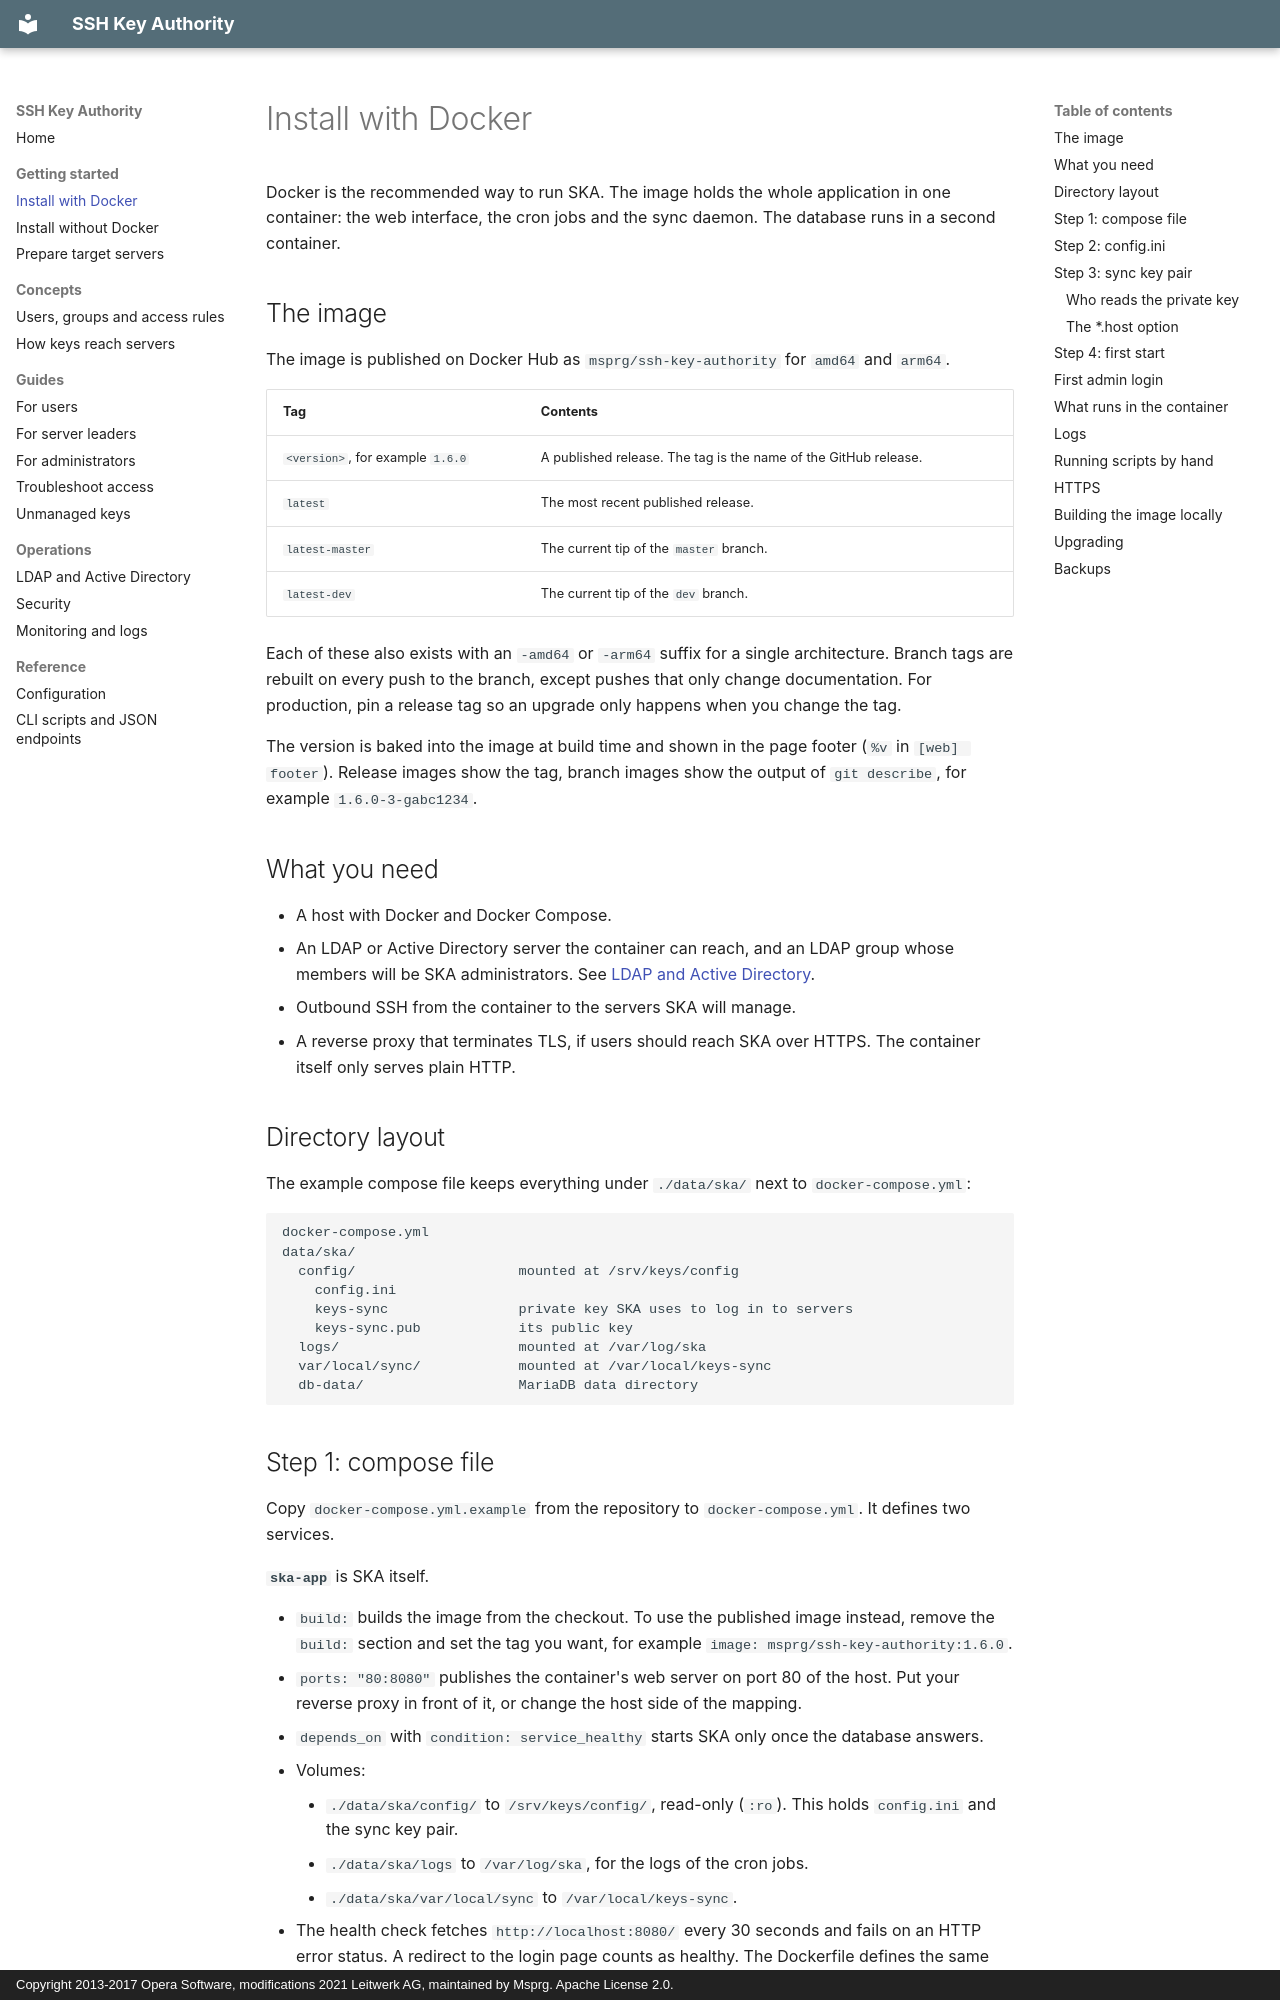

repository: Msprg/ssh-key-authority · page: getting-started/docker/index.html · generator: mkdocs · copyright: Copyright 2013-2017 Opera Software, modifications 2021 Leitwerk AG, maintained by Msprg. Apache License 2.0.

# Install with Docker

Docker is the recommended way to run SKA. The image holds the whole application in one container: the web
interface, the cron jobs and the sync daemon. The database runs in a second container.

## The image

The image is published on Docker Hub as `msprg/ssh-key-authority` for `amd64` and `arm64`.

| Tag | Contents |
|---|---|
| `<version>`, for example `1.6.0` | A published release. The tag is the name of the GitHub release. |
| `latest` | The most recent published release. |
| `latest-master` | The current tip of the `master` branch. |
| `latest-dev` | The current tip of the `dev` branch. |

Each of these also exists with an `-amd64` or `-arm64` suffix for a single architecture. Branch tags are
rebuilt on every push to the branch, except pushes that only change documentation. For production, pin a
release tag so an upgrade only happens when you change the tag.

The version is baked into the image at build time and shown in the page footer (`%v` in `[web] footer`).
Release images show the tag, branch images show the output of `git describe`, for example
`1.6.0-3-gabc1234`.

## What you need

- A host with Docker and Docker Compose.
- An LDAP or Active Directory server the container can reach, and an LDAP group whose members will be SKA
  administrators. See [LDAP and Active Directory](../operations/ldap.md).
- Outbound SSH from the container to the servers SKA will manage.
- A reverse proxy that terminates TLS, if users should reach SKA over HTTPS. The container itself only
  serves plain HTTP.

## Directory layout

The example compose file keeps everything under `./data/ska/` next to `docker-compose.yml`:

```text
docker-compose.yml
data/ska/
  config/                    mounted at /srv/keys/config
    config.ini
    keys-sync                private key SKA uses to log in to servers
    keys-sync.pub            its public key
  logs/                      mounted at /var/log/ska
  var/local/sync/            mounted at /var/local/keys-sync
  db-data/                   MariaDB data directory
```
